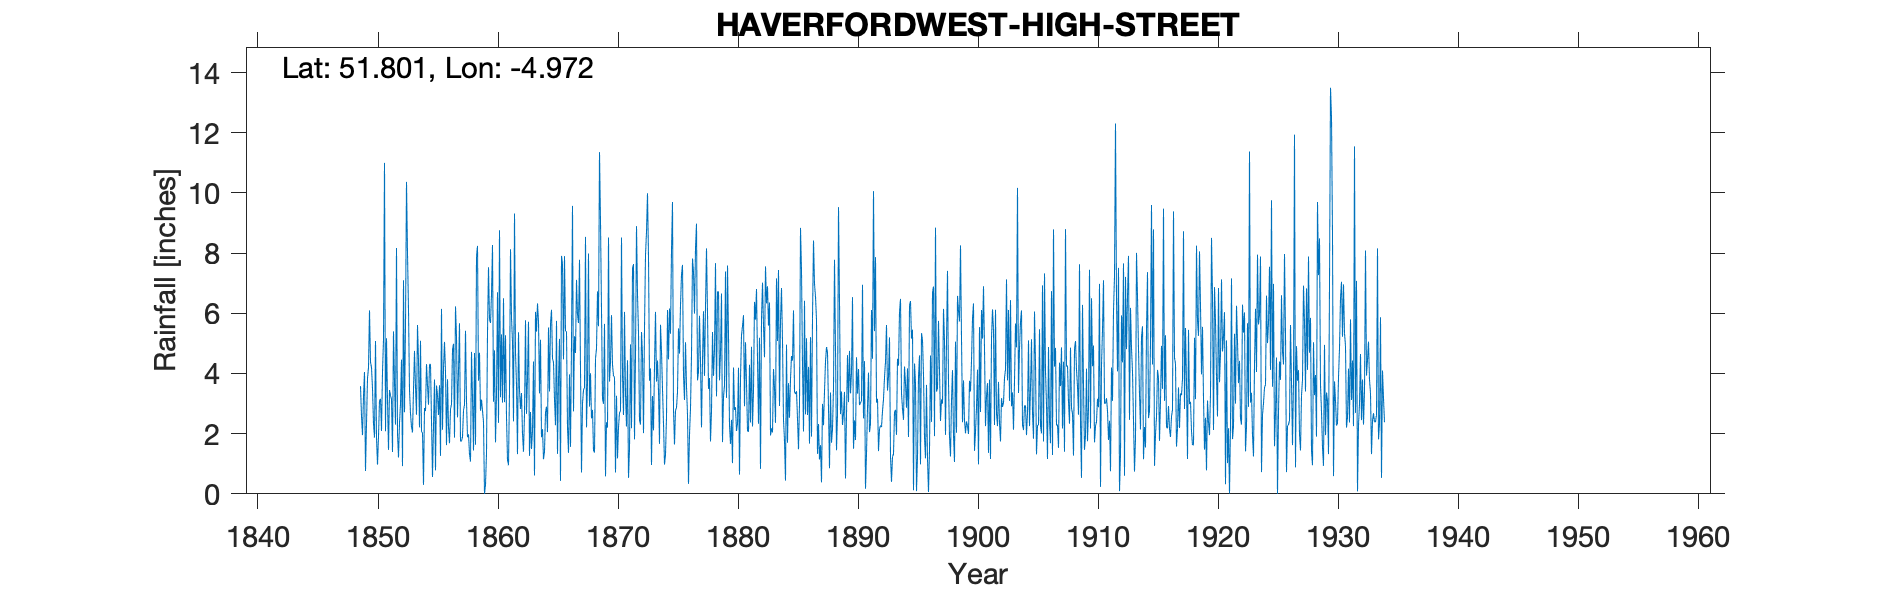

The file beside this chart, header and first rows:
HAVERFORDWEST HIGH STREET, , , , , , , , , , , , , , , , , , , , , , , 
Grid ref, SM952156, Long, -4.972, Lat, 51.8, Elevation, 95, ft, , , , , , , , , , , , , , , 
Station no, 4122, , , , , , , , , , , , , , , , , , , , , , 
, 1849, 1850, 1851, 1852, 1853, 1854, 1855, 1856, 1857, 1858, 1859, 1860, 1861, 1862, 1863, 1864, 1865, 1866, 1867, 1868, 1869, 1870, 1871
January, 3.58, 3.51, 11, 8.17, 6.12, 5.09, 0.56, 5.05, 5.23, 1.98, 2.76, 8.27, 3.05, 3.64, 5.72, 5.12, 4.5, 7.9, 7.11, 7.99, 9.05, 4.28, 6.05
February, 2.58, 2.33, 2.08, 2.01, 3.45, 2.07, 2.25, 4.05, 2.54, 1.33, 3.13, 3.06, 5.27, 1.32, 1.26, 1.88, 4.37, 5.41, 5.97, 2.9, 6.11, 3.92, 3.31
March, 1.95, 1.87, 5.17, 1.21, 2.67, 2.03, 3.8, 1.62, 4.08, 1.07, 2.76, 4.77, 2.55, 5.37, 2.72, 2.15, 3.14, 5.39, 5.68, 4.01, 3.14, 3.88, 2.24
April, 3.24, 5.08, 3.11, 2.35, 2.23, 0.3, 0.78, 3.81, 5.67, 4.72, 2.39, 1.71, 1.12, 3.43, 1.49, 1.15, 2.28, 2.21, 7.78, 2.51, 2.99, 0.71, 4.44
May, 4.05, 1.87, 1.46, 3, 2.04, 2.85, 3.6, 2.22, 1.75, 3.19, 0, 3.32, 0.95, 2.82, 2.09, 1.4, 5.75, 1.36, 4.14, 2.79, 5.65, 3.26, 0.53
June, 0.76, 0.97, 3.45, 4.46, 3.46, 2.75, 3.28, 1.68, 1.75, 1.44, 0.3, 6.7, 3.41, 3.35, 4.4, 2.71, 1.33, 3.97, 0.71, 1.45, 0.58, 1.18, 1.5
July, 2.34, 1.91, 3.26, 0.92, 4.75, 4.31, 2.62, 2.81, 1.9, 4.68, 1.33, 2.36, 8.13, 2, 0.61, 2.9, 3.8, 1.56, 3.01, 1.37, 2.38, 2.21, 4.97
August, 3.84, 3.1, 3.15, 7.1, 3.55, 3.62, 3.61, 2.98, 2.77, 1.63, 5.37, 8.76, 5.86, 1.4, 6.05, 2.05, 5.15, 5, 3.45, 4.5, 2.2, 2.7, 2.18
September, 4.2, 3.16, 1.39, 2.71, 2.63, 2.96, 1.26, 4.78, 2.96, 7.89, 7.53, 3.21, 5.05, 2.65, 5.39, 5.53, 0.43, 9.57, 3.54, 4.83, 8.52, 2.75, 7.48
October, 6.1, 2.09, 5.4, 5.6, 5.61, 4.3, 6.15, 4.99, 5.42, 8.24, 5.8, 5.3, 2.41, 5.77, 6.33, 3.4, 7.91, 2.74, 8.54, 6.73, 3.73, 8.52, 7.64
November, 4.38, 4.05, 3.72, 10.37, 4.44, 4.31, 2.13, 1.87, 3.08, 3.76, 5.68, 3.03, 9.32, 2.66, 5.73, 5.65, 7.64, 5.24, 2.21, 5.57, 4.4, 3.98, 1.81
December, 4.2, 5.12, 2.3, 8, 2.21, 2.43, 4.17, 6.23, 1.88, 4.69, 6.64, 6.5, 4.68, 3.89, 3.34, 6.12, 4.47, 4.68, 3.73, 11.36, 5.94, 2.62, 4.58
Total, 41.22, 35.06, 45.49, 55.9, 43.16, 37.02, 34.21, 42.09, 39.03, 44.62, 43.69, 56.99, 51.8, 38.3, 45.13, 40.06, 50.77, 55.03, 55.87, 56.01, 54.69, 40.01, 46.73
1866 - Total arithmetic corrected, , , , , , , , , , , , , , , , , , , , , , , 
IDR Apr 1868, , , , , , , , , , , , , , , , , , , , , , , 
1932 - Total arithmetic corrected, , , , , , , , , , , , , , , , , , , , , , , 
Note: This gauge underwent several moves…, , , , , , , , , , , , , , , , , , , , , , , 
